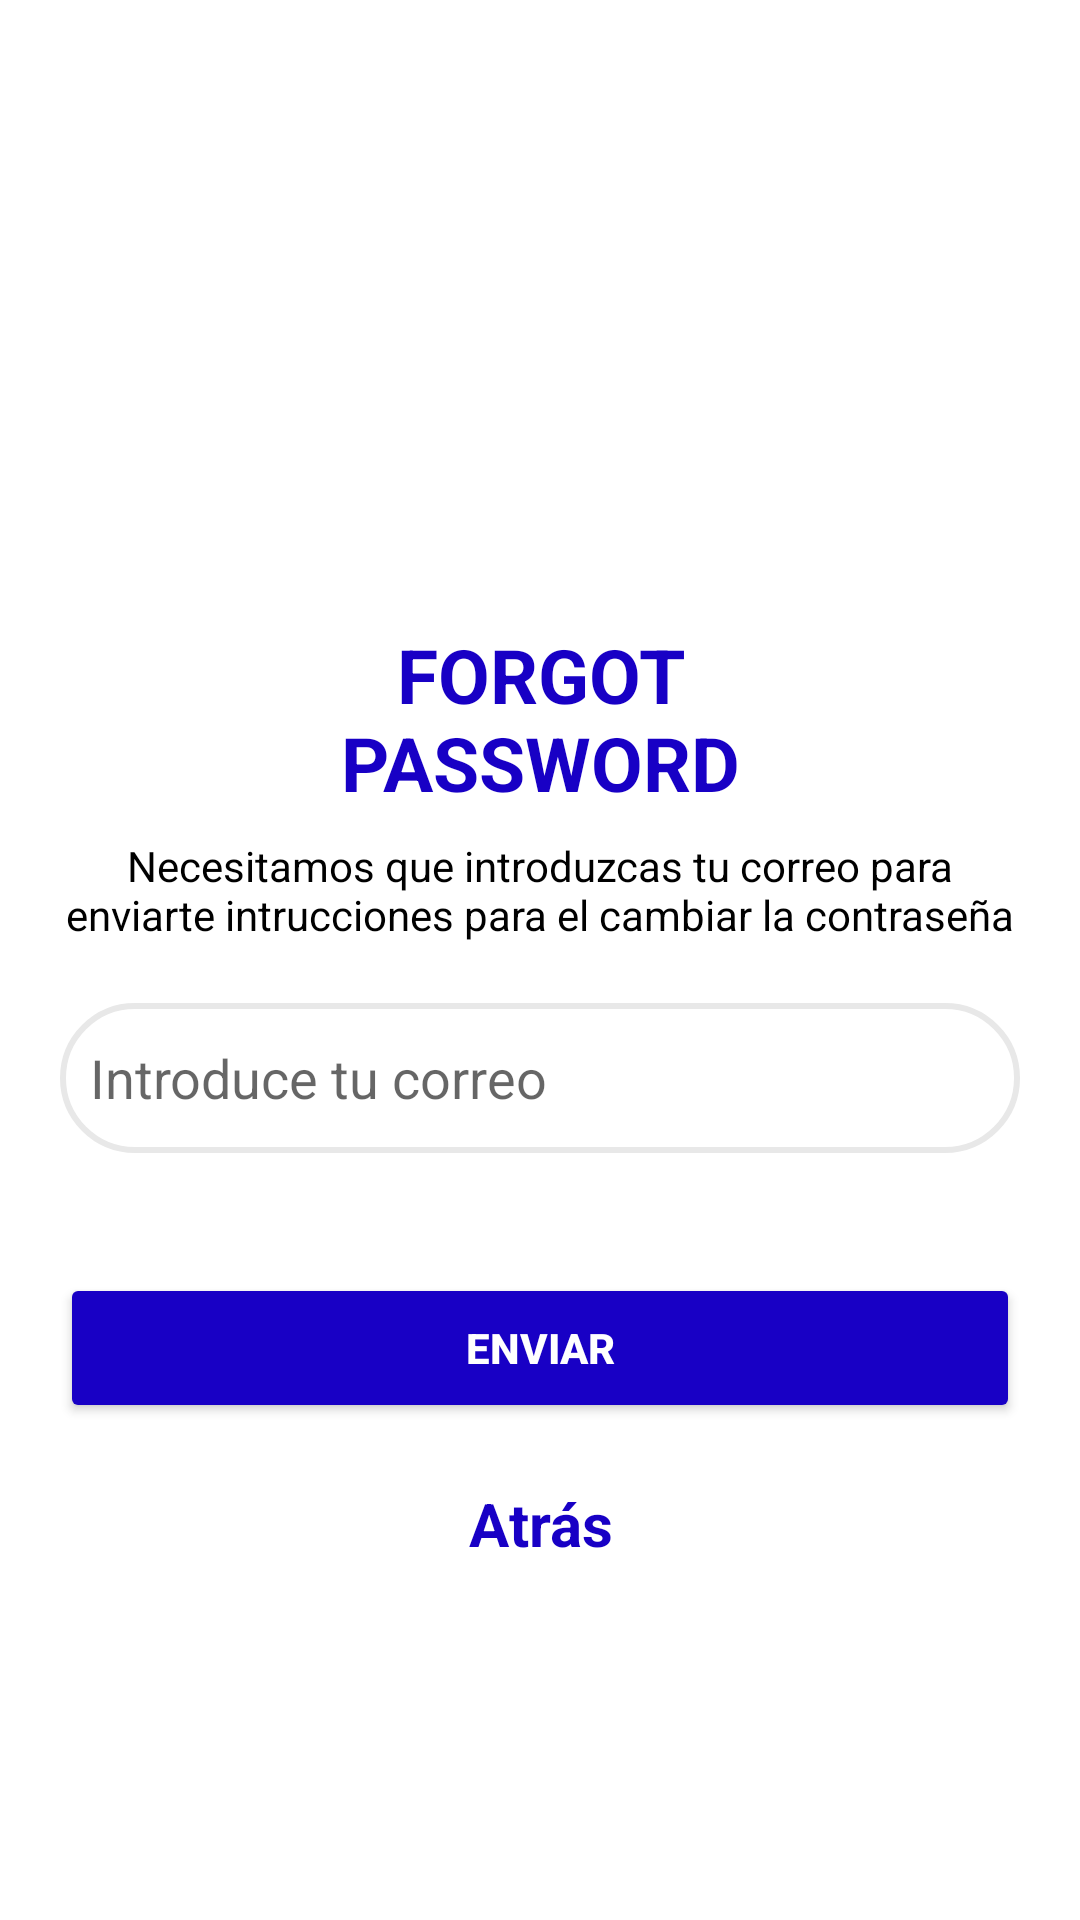

Produce the Android XML layout that renders to this screen, including the resource entries it uses.
<!-- AndroidManifest.xml: application theme Theme.Shape -->
<!-- res/layout/activity_forgot_password.xml -->
<?xml version="1.0" encoding="utf-8"?>
<LinearLayout xmlns:android="http://schemas.android.com/apk/res/android"
    xmlns:tools="http://schemas.android.com/tools"
    xmlns:app="http://schemas.android.com/apk/res-auto"
    android:layout_width="match_parent"
    android:layout_height="match_parent"
    android:orientation="vertical"
    android:background="@color/white">

    <ImageView
        android:layout_width="120dp"
        android:layout_height="120dp"
        android:layout_gravity="center"
        android:layout_marginTop="80dp"
        app:srcCompat="@drawable/lock"
        app:tint="@color/blue"
        android:contentDescription="@string/lock" />

    <TextView
        android:layout_width="150dp"
        android:layout_height="wrap_content"
        android:layout_gravity="center"
        android:layout_marginTop="8dp"
        android:text="@string/forgot_password"
        android:textStyle="bold"
        android:textSize="25sp"
        android:textColor="@color/blue"
        android:gravity="center"/>

    <TextView
        android:layout_width="match_parent"
        android:layout_height="wrap_content"
        android:layout_gravity="center"
        android:layout_marginHorizontal="16dp"
        android:layout_marginTop="8dp"
        android:text="@string/necesitamos_que_introduzcas_tu_correo_para_enviarte_intrucciones_para_el_cambiar_la_contrase_a"
        android:textColor="@color/black"
        android:gravity="center"/>

    <EditText
        android:id="@+id/emailForgotPassword"
        android:layout_width="match_parent"
        android:layout_height="50dp"
        android:layout_margin="20sp"
        android:paddingStart="10dp"
        android:paddingEnd="10dp"
        android:drawableStart="@drawable/email"
        android:background="@drawable/edit_text_form"
        android:drawablePadding="5dp"
        android:drawableTint="@color/blue"
        android:hint="@string/introduce_tu_correo"
        android:autofillHints=""
        android:inputType="textEmailAddress"
        tools:ignore="TextFields" />

    <Button
        android:id="@+id/emailSend"
        android:layout_width="match_parent"
        android:layout_height="50dp"
        android:layout_margin="20sp"
        android:text="@string/enviar"
        android:textColor="@color/white"
        android:backgroundTint="@color/blue"
        android:textStyle="bold"/>

    <TextView
        android:layout_width="150dp"
        android:layout_height="wrap_content"
        android:layout_gravity="center"
        android:text="@string/atras"
        android:textStyle="bold"
        android:textColor="@color/blue"
        android:textSize="20sp"
        android:gravity="bottom|center"/>


</LinearLayout>
<!-- resources referenced by this layout -->
<resources>
  <color name="black">#FF000000</color>
  <color name="blue">#1800C5</color>
  <color name="white">#FFFFFFFF</color>
  <!-- drawable edit_text_form (drawable) -->
  <?xml version="1.0" encoding="utf-8"?>
  <shape xmlns:android="http://schemas.android.com/apk/res/android"
      android:shape="rectangle">
  
      <stroke
          android:width="2dp"
          android:color="@color/gray"/>
  
      <corners
          android:radius="25dp"/>
  
  </shape>
  <string name="atras">Atrás</string>
  <string name="enviar">Enviar</string>
  <string name="forgot_password">FORGOT PASSWORD</string>
  <string name="introduce_tu_correo">Introduce tu correo</string>
  <string name="lock">lock</string>
  <string name="necesitamos_que_introduzcas_tu_correo_para_enviarte_intrucciones_para_el_cambiar_la_contrase_a">Necesitamos que introduzcas tu correo para enviarte intrucciones para el cambiar la contraseña</string>
  <style name="Theme.Shape" parent="Base.Theme.Shape" />
  <color name="gray">#e8e8e8</color>
  <style name="Base.Theme.Shape" parent="Theme.MaterialComponents.DayNight.NoActionBar">
          
          
      </style>
</resources>
